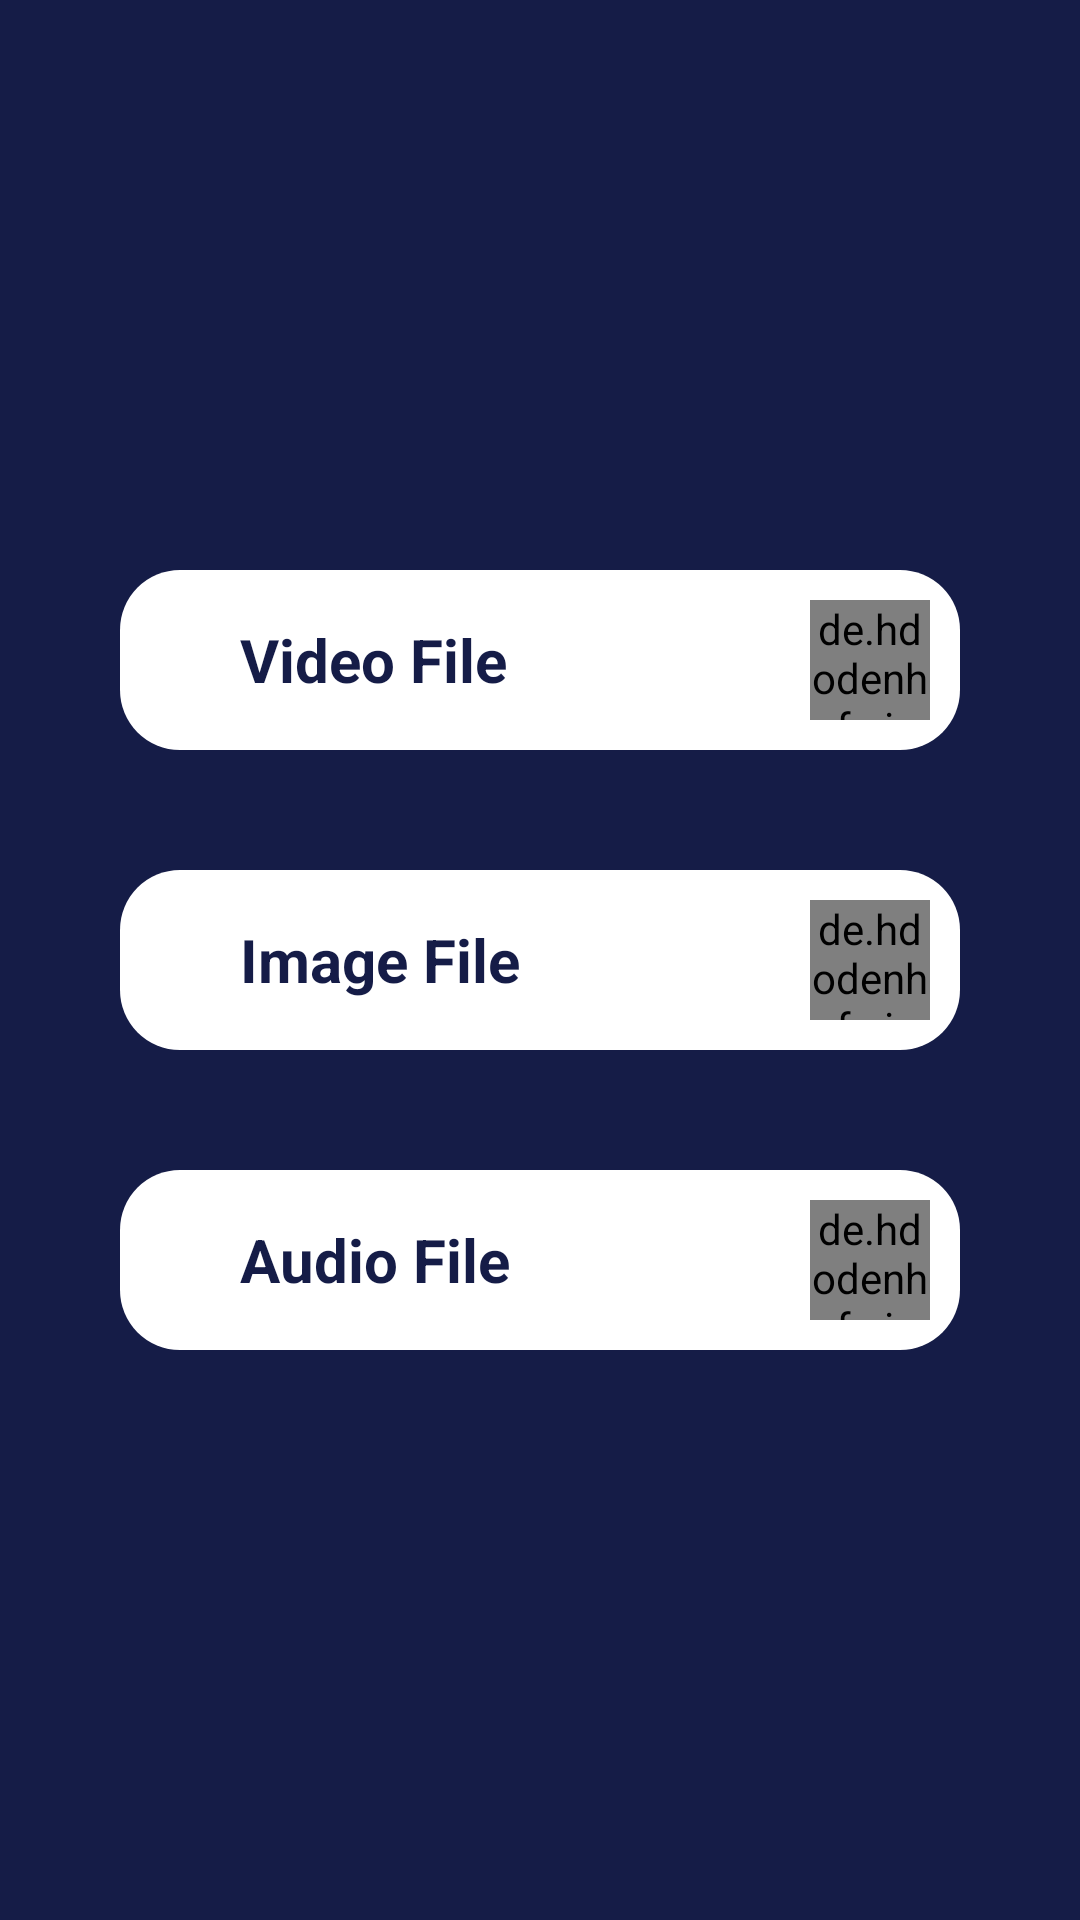

Here is an Android app screen rendered from its layout file. Give the layout XML and the strings, colors and styles it references.
<!-- AndroidManifest.xml: application theme Theme.Project -->
<!-- res/layout/norm_file_popup.xml -->
<?xml version="1.0" encoding="utf-8"?>
<RelativeLayout xmlns:android="http://schemas.android.com/apk/res/android"
    android:layout_width="match_parent"
    android:layout_height="match_parent"
    xmlns:app="http://schemas.android.com/apk/res-auto"
    android:background="@color/background"
    android:padding="10dp">

    <ImageView
        android:id="@+id/cancel_btn"
        android:layout_width="wrap_content"
        android:layout_height="wrap_content"
        android:layout_alignParentRight="true"
        android:src="@drawable/ic_baseline_cancel_24" />

    <LinearLayout
        android:layout_width="match_parent"
        android:layout_height="wrap_content"
        android:layout_centerInParent="true"
        android:orientation="vertical"
        android:padding="10dp"
        android:weightSum="3">

        <RelativeLayout
            android:id="@+id/dec_video_btn"
            android:layout_width="match_parent"
            android:layout_height="wrap_content"
            android:layout_margin="20dp"
            android:layout_weight="1"
            android:background="@drawable/bg_button"
            android:padding="10dp">

            <TextView
                android:layout_width="wrap_content"
                android:layout_height="wrap_content"
                android:layout_centerVertical="true"
                android:layout_marginLeft="30dp"
                android:text="Video File"
                android:textColor="@color/background"
                android:textSize="20sp"
                android:textStyle="bold" />

            <de.hdodenhof.circleimageview.CircleImageView
                android:layout_width="40dp"
                android:layout_height="40dp"
                android:layout_alignParentRight="true"
                android:layout_centerVertical="true"
                android:src="@drawable/multimedia"
                app:civ_border_color="@color/background"
                app:civ_border_width="1dp" />

        </RelativeLayout>

        <RelativeLayout
            android:id="@+id/dec_image_btn"
            android:layout_width="match_parent"
            android:layout_height="wrap_content"
            android:layout_margin="20dp"
            android:layout_weight="1"
            android:background="@drawable/bg_button"
            android:padding="10dp">

            <TextView
                android:layout_width="wrap_content"
                android:layout_height="wrap_content"
                android:layout_centerVertical="true"
                android:layout_marginLeft="30dp"
                android:text="Image File"
                android:textColor="@color/background"
                android:textSize="20sp"
                android:textStyle="bold" />

            <de.hdodenhof.circleimageview.CircleImageView
                android:layout_width="40dp"
                android:layout_height="40dp"
                android:layout_alignParentRight="true"
                android:layout_centerVertical="true"
                android:src="@drawable/picture"
                app:civ_border_color="@color/background"
                app:civ_border_width="1dp" />

        </RelativeLayout>

        <RelativeLayout
            android:id="@+id/dec_audio_btn"
            android:layout_width="match_parent"
            android:layout_height="wrap_content"
            android:layout_margin="20dp"
            android:layout_weight="1"
            android:background="@drawable/bg_button"
            android:padding="10dp">

            <TextView
                android:layout_width="wrap_content"
                android:layout_height="wrap_content"
                android:layout_centerVertical="true"
                android:layout_marginLeft="30dp"
                android:text="Audio File"
                android:textColor="@color/background"
                android:textSize="20sp"
                android:textStyle="bold" />

            <de.hdodenhof.circleimageview.CircleImageView
                android:layout_width="40dp"
                android:layout_height="40dp"
                android:layout_alignParentRight="true"
                android:layout_centerVertical="true"
                android:src="@drawable/volume"
                app:civ_border_color="@color/background"
                app:civ_border_width="1dp" />

        </RelativeLayout>
    </LinearLayout>

</RelativeLayout>
<!-- resources referenced by this layout -->
<resources>
  <color name="background">#151C47</color>
  <!-- drawable bg_button (drawable) -->
  <?xml version="1.0" encoding="utf-8"?>
  <shape
      xmlns:android="http://schemas.android.com/apk/res/android"
      android:shape="rectangle">
      <solid
          android:color="@color/white"
          />
  
      <corners
          android:radius="20dp"/>
  </shape>
  <style name="Theme.Project" parent="Theme.MaterialComponents.Light.NoActionBar">
          
          <item name="colorPrimary">#151C47</item>
          <item name="colorPrimaryVariant">#151C47</item>
          <item name="colorOnPrimary">@color/white</item>
          
          <item name="colorSecondary">@color/teal_200</item>
          <item name="colorSecondaryVariant">@color/teal_700</item>
          <item name="colorOnSecondary">@color/black</item>
          
          <item name="android:statusBarColor" tools:targetApi="l">?attr/colorPrimaryVariant</item>
          
          <item name="android:forceDarkAllowed" tools:targetApi="q">false</item>
  
      </style>
  
      //for Player Activity
  <color name="white">#FFFFFFFF</color>
  <color name="teal_200">#FF03DAC5</color>
  <color name="teal_700">#FF018786</color>
  <color name="black">#FF000000</color>
</resources>
